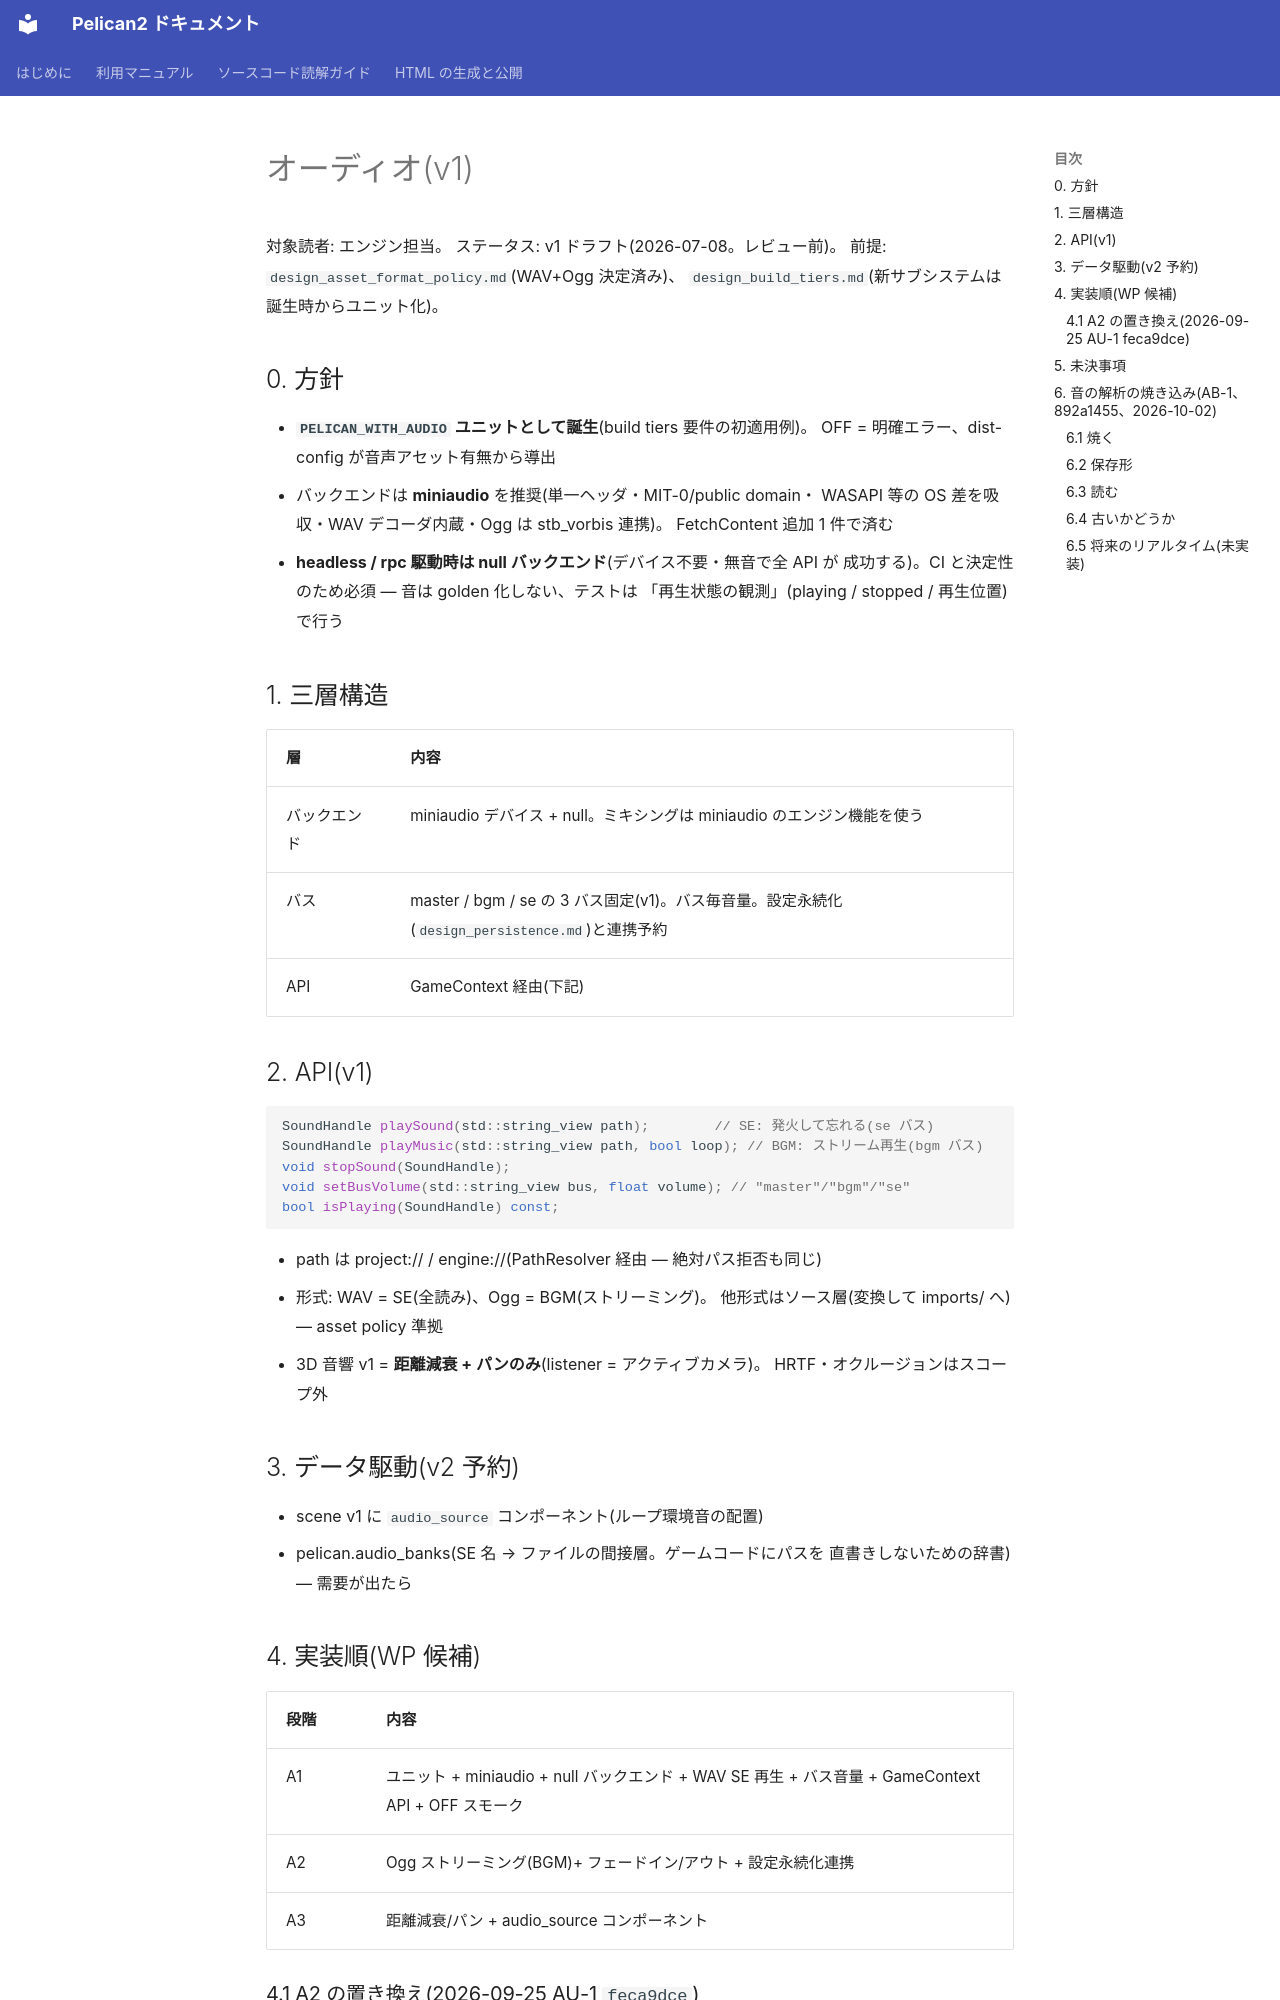

repository: pelican-games/peligraph · page: design_audio.html · generator: mkdocs

# オーディオ(v1)

対象読者: エンジン担当。
ステータス: v1 ドラフト(2026-07-08。レビュー前)。
前提: `design_asset_format_policy.md`(WAV+Ogg 決定済み)、
`design_build_tiers.md`(新サブシステムは誕生時からユニット化)。

## 0. 方針

- **`PELICAN_WITH_AUDIO` ユニットとして誕生**(build tiers 要件の初適用例)。
  OFF = 明確エラー、dist-config が音声アセット有無から導出
- バックエンドは **miniaudio** を推奨(単一ヘッダ・MIT-0/public domain・
  WASAPI 等の OS 差を吸収・WAV デコーダ内蔵・Ogg は stb_vorbis 連携)。
  FetchContent 追加 1 件で済む
- **headless / rpc 駆動時は null バックエンド**(デバイス不要・無音で全 API が
  成功する)。CI と決定性のため必須 — 音は golden 化しない、テストは
  「再生状態の観測」(playing / stopped / 再生位置)で行う

## 1. 三層構造

| 層 | 内容 |
|----|------|
| バックエンド | miniaudio デバイス + null。ミキシングは miniaudio のエンジン機能を使う |
| バス | master / bgm / se の 3 バス固定(v1)。バス毎音量。設定永続化(`design_persistence.md`)と連携予約 |
| API | GameContext 経由(下記) |

## 2. API(v1)

```cpp
SoundHandle playSound(std::string_view path);        // SE: 発火して忘れる(se バス)
SoundHandle playMusic(std::string_view path, bool loop); // BGM: ストリーム再生(bgm バス)
void stopSound(SoundHandle);
void setBusVolume(std::string_view bus, float volume); // "master"/"bgm"/"se"
bool isPlaying(SoundHandle) const;
```

- path は project:// / engine://(PathResolver 経由 — 絶対パス拒否も同じ)
- 形式: WAV = SE(全読み)、Ogg = BGM(ストリーミング)。
  他形式はソース層(変換して imports/ へ)— asset policy 準拠
- 3D 音響 v1 = **距離減衰 + パンのみ**(listener = アクティブカメラ)。
  HRTF・オクルージョンはスコープ外

## 3. データ駆動(v2 予約)

- scene v1 に `audio_source` コンポーネント(ループ環境音の配置)
- pelican.audio_banks(SE 名 → ファイルの間接層。ゲームコードにパスを
  直書きしないための辞書)— 需要が出たら

## 4. 実装順(WP 候補)

| 段階 | 内容 |
|------|------|
| A1 | ユニット + miniaudio + null バックエンド + WAV SE 再生 + バス音量 + GameContext API + OFF スモーク |
| A2 | Ogg ストリーミング(BGM)+ フェードイン/アウト + 設定永続化連携 |
| A3 | 距離減衰/パン + audio_source コンポーネント |
